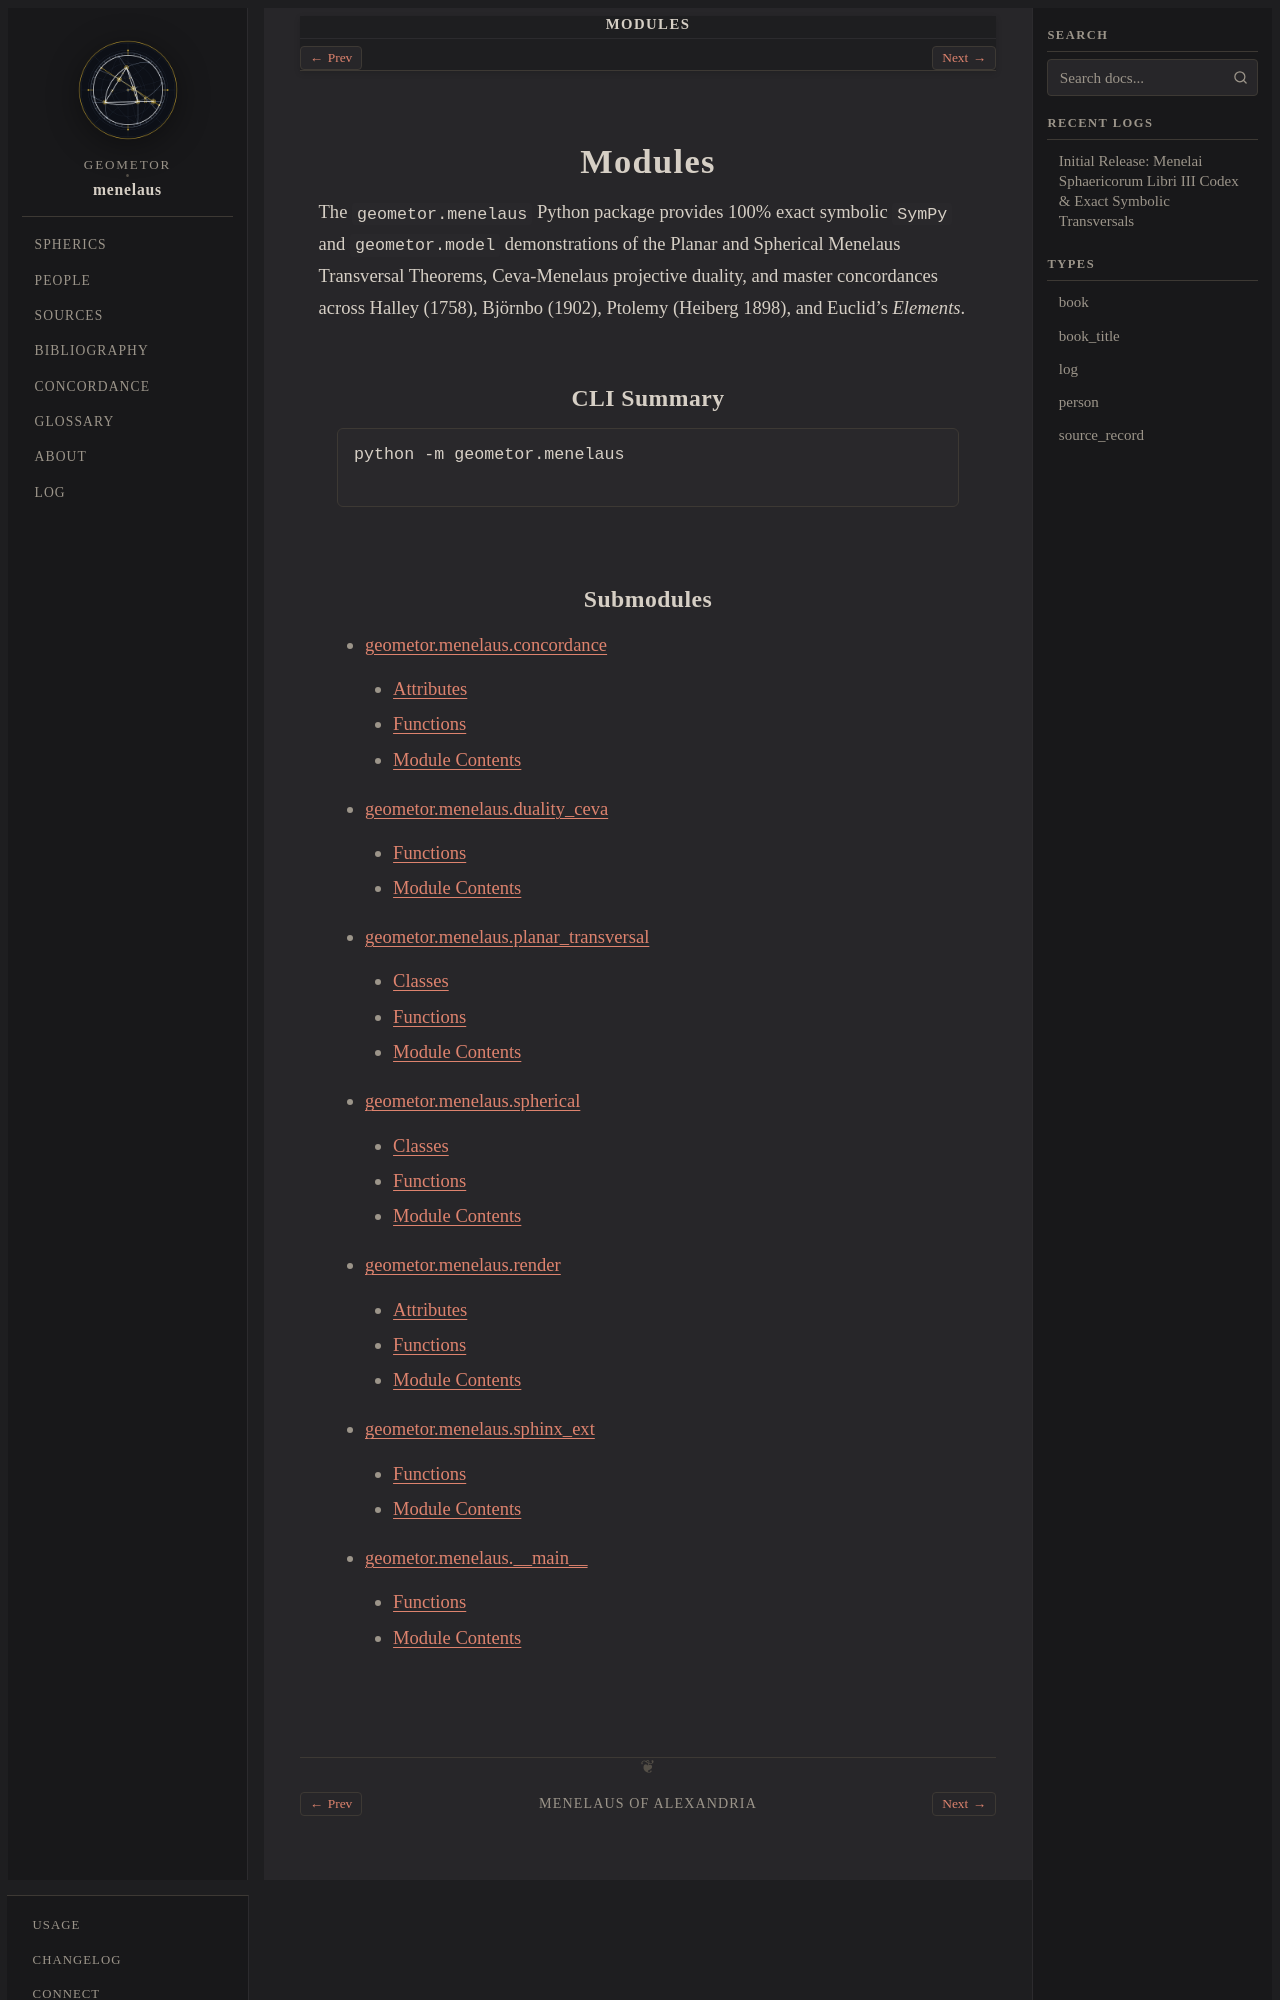

repository: geometor/menelaus · page: modules/index.html · generator: sphinx

:order: 40
:nav_title: Modules

.. _menelaus-modules:

Modules
=======

The ``geometor.menelaus`` Python package provides 100% exact symbolic ``SymPy`` and ``geometor.model`` demonstrations of the Planar and Spherical Menelaus Transversal Theorems, Ceva-Menelaus projective duality, and master concordances across Halley (1758), Björnbo (1902), Ptolemy (Heiberg 1898), and Euclid's *Elements*.

CLI Summary
-----------

.. code-block:: bash

   python -m geometor.menelaus
